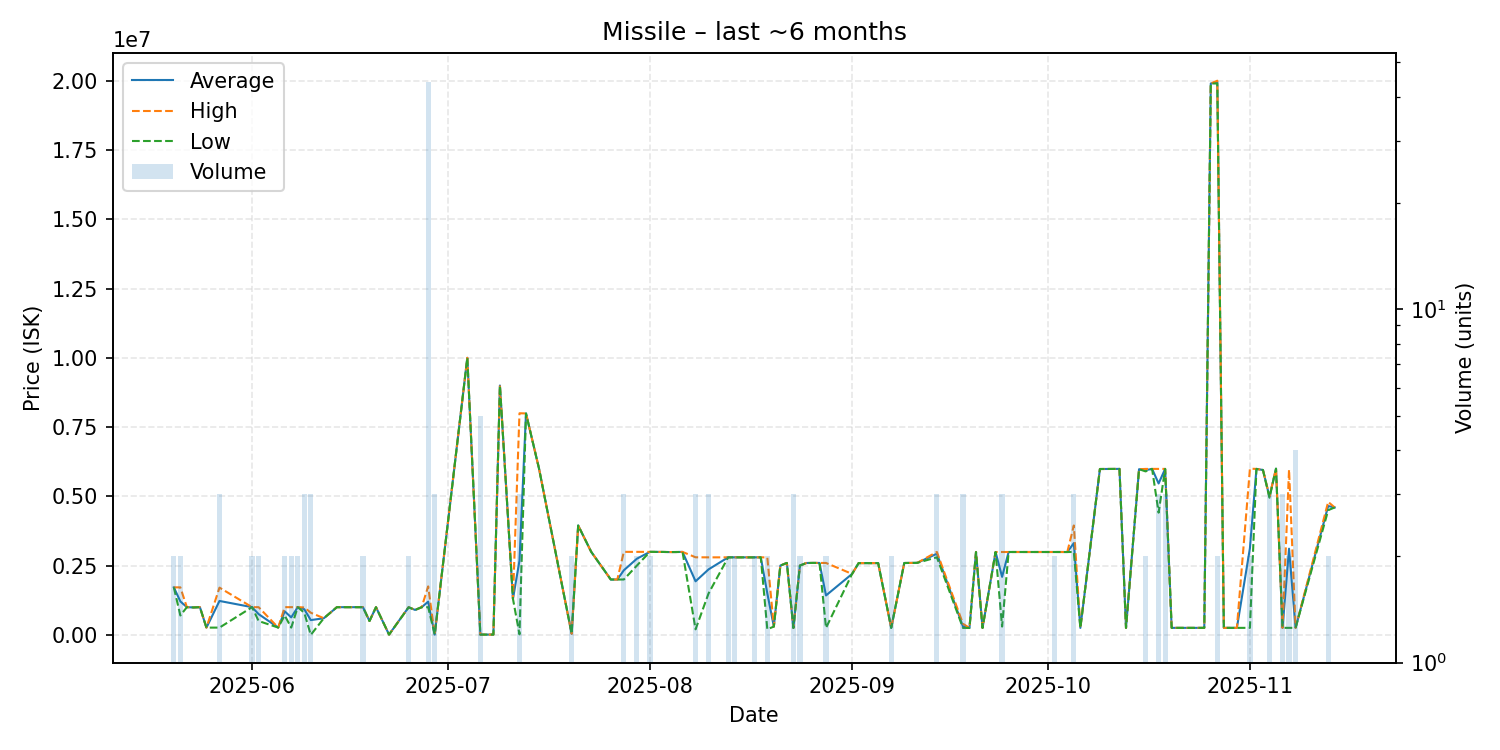

The file beside this chart, header and first rows:
date, average, highest, lowest, order_count, volume
2025-05-20, 1715000, 1715000, 1715000, 2, 2
2025-05-21, 1207500, 1715000, 700000, 2, 2
2025-05-22, 1000000, 1000000, 1000000, 1, 1
2025-05-23, 990000, 990000, 990000, 1, 1
2025-05-24, 1000000, 1000000, 1000000, 1, 1
2025-05-25, 261300, 261300, 261300, 1, 1
2025-05-27, 1224367, 1705500, 262100, 3, 3
2025-06-01, 999950, 1000000, 999900, 2, 2
2025-06-02, 749900, 999800, 500000, 2, 2
2025-06-05, 264000, 264000, 264000, 1, 1
2025-06-06, 849800, 999600, 700000, 2, 2
2025-06-07, 630900, 999700, 262100, 2, 2
2025-06-08, 999700, 999700, 999700, 1, 2
2025-06-09, 926567, 989850, 800000, 3, 3
2025-06-10, 533200, 799800, 0.01, 3, 3
2025-06-12, 600000, 600000, 600000, 1, 1
2025-06-14, 999600, 999600, 999600, 1, 1
2025-06-15, 999700, 999700, 999700, 1, 1
2025-06-16, 999700, 999700, 999700, 1, 1
2025-06-17, 999700, 999700, 999700, 1, 1
2025-06-18, 999650, 999700, 999600, 2, 2
2025-06-19, 500000, 500000, 500000, 1, 1
2025-06-20, 999500, 999500, 999500, 1, 1
2025-06-22, 10030, 10030, 10030, 1, 1
2025-06-25, 996800, 998600, 995000, 2, 2
2025-06-26, 900000, 900000, 900000, 1, 1
2025-06-27, 998500, 998500, 998500, 1, 1
2025-06-28, 1198945, 1750000, 998600, 19, 44
2025-06-29, 10080, 10080, 10080, 2, 3
2025-07-04, 9999000, 9999000, 9999000, 1, 1
2025-07-06, 10140, 10140, 10140, 1, 5
2025-07-08, 10140, 10140, 10140, 1, 1
2025-07-09, 9000000, 9000000, 9000000, 1, 1
2025-07-11, 1299000, 1299000, 1299000, 1, 1
2025-07-12, 2679340, 7998000, 20010, 2, 3
2025-07-13, 7992000, 7992000, 7992000, 1, 1
2025-07-15, 5997000, 5997000, 5997000, 1, 1
2025-07-20, 40000, 40000, 40000, 2, 2
2025-07-21, 3948000, 3948000, 3948000, 1, 1
2025-07-23, 2996000, 2996000, 2996000, 1, 1
2025-07-26, 1998000, 1998000, 1998000, 1, 1
2025-07-27, 1997000, 1997000, 1997000, 1, 1
2025-07-28, 2331000, 2996000, 1998500, 3, 3
2025-07-30, 2748500, 2996000, 2501000, 2, 2
2025-08-01, 2996000, 2996000, 2996000, 2, 2
2025-08-03, 2993000, 2993000, 2993000, 1, 1
2025-08-04, 2989000, 2989000, 2989000, 1, 1
2025-08-05, 2990000, 2990000, 2990000, 1, 1
2025-08-06, 2994000, 2994000, 2994000, 1, 1
2025-08-08, 1933467, 2800000, 200400, 3, 3
2025-08-10, 2365333, 2798000, 1500000, 2, 3
2025-08-13, 2798000, 2798000, 2798000, 2, 2
2025-08-14, 2798500, 2799000, 2798000, 2, 2
2025-08-16, 2797000, 2797000, 2797000, 1, 1
2025-08-17, 2797500, 2798000, 2797000, 2, 2
2025-08-18, 2798000, 2798000, 2798000, 1, 1
2025-08-19, 1499300, 2798000, 200600, 2, 2
2025-08-20, 300000, 300000, 300000, 1, 1
2025-08-21, 2500000, 2500000, 2500000, 1, 1
2025-08-22, 2597000, 2597000, 2597000, 1, 1
... 51 more rows
